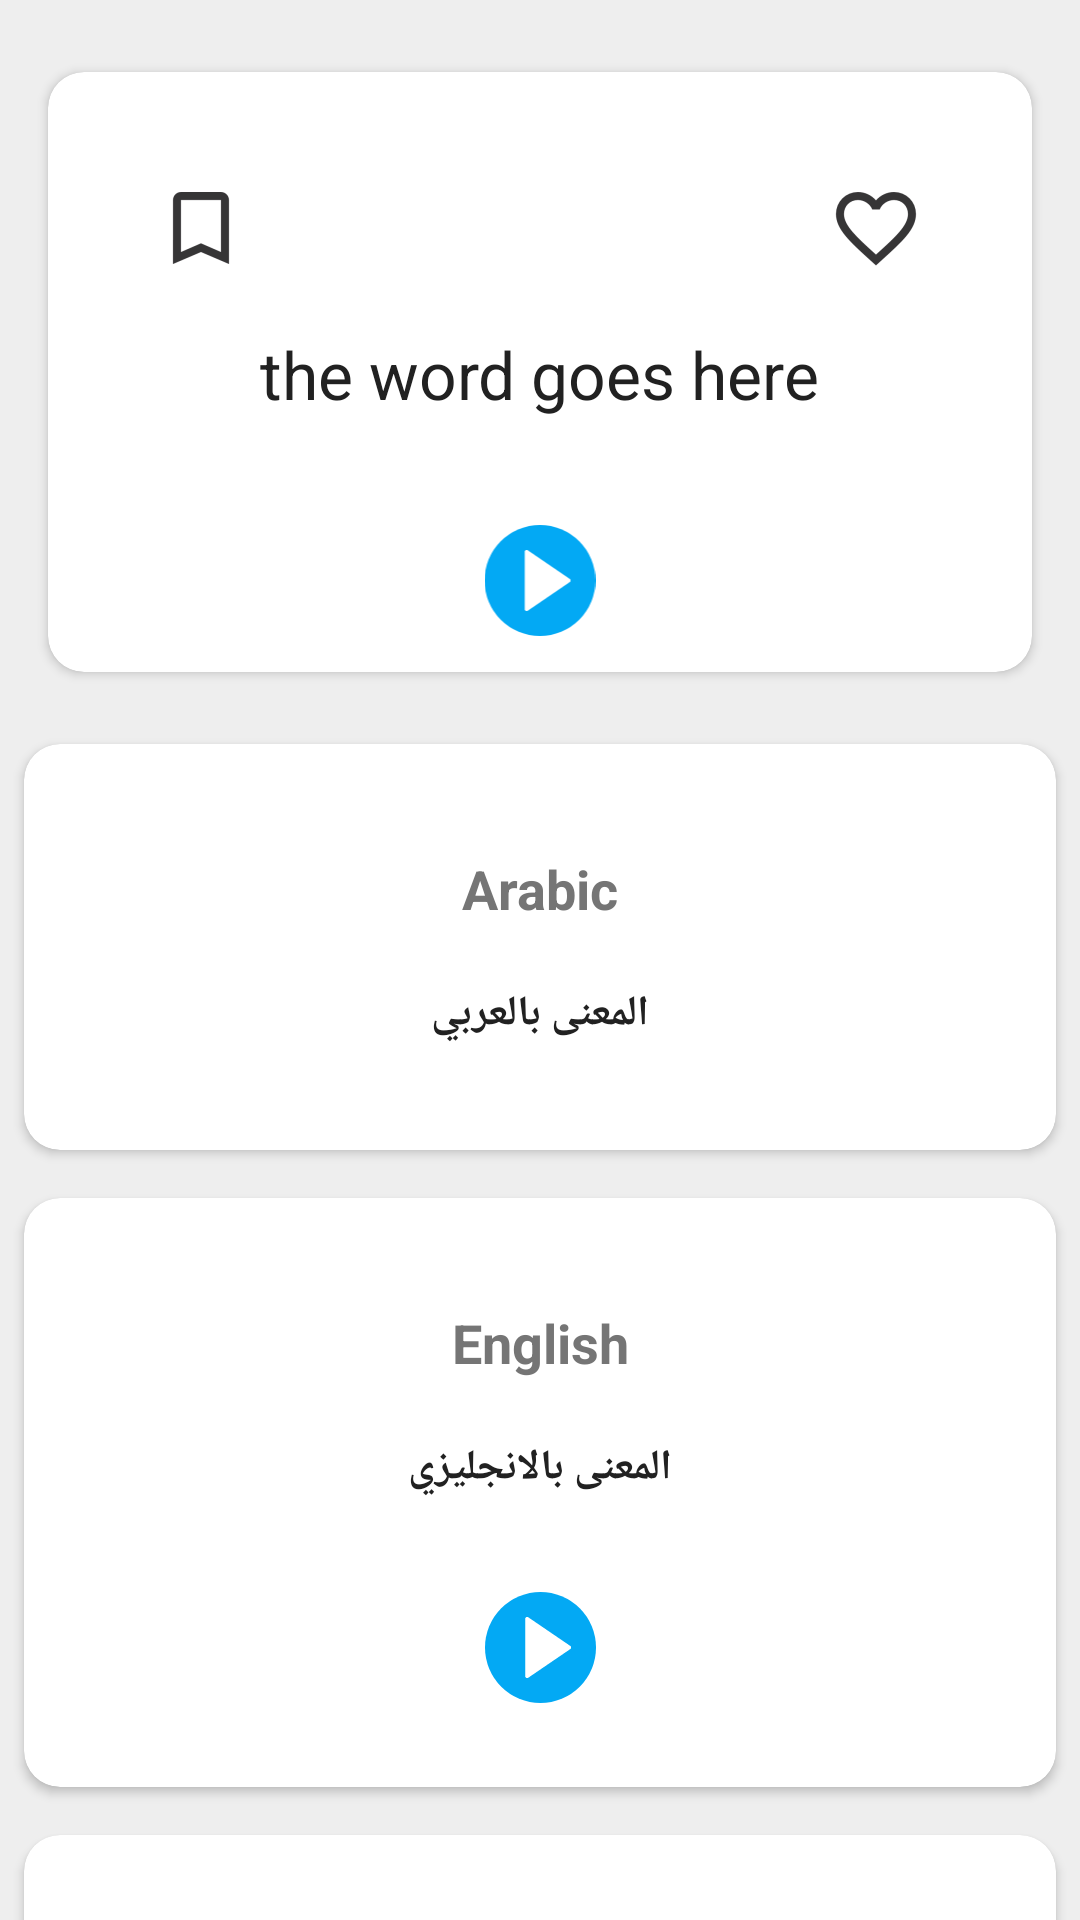

Produce the Android XML layout that renders to this screen, including the resource entries it uses.
<!-- AndroidManifest.xml: application theme AppThemeNewThemeToBeTested -->
<!-- res/layout/words_main_holder.xml -->
<?xml version="1.0" encoding="utf-8"?>
<android.support.v4.widget.NestedScrollView
    xmlns:android="http://schemas.android.com/apk/res/android"
    xmlns:app="http://schemas.android.com/apk/res-auto"
    android:layout_width="match_parent"
    android:layout_height="match_parent"
    android:background="#eeeeee"
    app:layout_behavior="@string/appbar_scrolling_view_behavior">


    <LinearLayout
        android:layout_width="match_parent"
        android:layout_height="match_parent"
        android:orientation="vertical"
        android:paddingTop="8dp">

        <android.support.v7.widget.CardView
            android:layout_width="match_parent"
            android:layout_height="200dp"
            android:layout_margin="16dp"
            app:cardCornerRadius="12dp"
            app:cardElevation="2dp">

            <RelativeLayout
                android:layout_width="match_parent"
                android:layout_height="match_parent">

                <ImageView
                    android:id="@+id/imageView_bookmark_readIt"
                    android:layout_width="wrap_content"
                    android:layout_height="wrap_content"
                    android:layout_alignParentLeft="true"
                    android:layout_alignParentStart="true"
                    android:layout_alignTop="@+id/imageView_addTofavorite"
                    android:layout_marginLeft="23dp"
                    android:layout_marginStart="23dp"
                    android:padding="12dp"
                    android:src="@drawable/ic_bookmark" />

                <ImageView
                    android:id="@+id/imageView_addTofavorite"
                    android:layout_width="wrap_content"
                    android:layout_height="wrap_content"
                    android:layout_alignParentEnd="true"
                    android:layout_alignParentRight="true"
                    android:layout_marginEnd="24dp"
                    android:layout_marginRight="24dp"
                    android:layout_marginTop="24dp"
                    android:padding="12dp"
                    android:src="@drawable/ic_addto_favorite" />

                <RelativeLayout
                    android:id="@+id/linearLayout"
                    android:layout_width="wrap_content"
                    android:layout_height="wrap_content"
                    android:layout_centerHorizontal="true"
                    android:layout_marginTop="70dp"
                    android:padding="8dp">

                    <TextView
                        android:id="@+id/the_word_textview"
                        android:layout_width="wrap_content"
                        android:layout_height="wrap_content"
                        android:layout_alignParentTop="true"
                        android:layout_centerHorizontal="true"
                        android:layout_margin="4dp"
                        android:gravity="center"
                        android:padding="4dp"
                        android:text="@string/the_word_goes_here"
                        android:textAppearance="@style/Base.TextAppearance.AppCompat.Large"
                        android:textColor="@color/primary_text" />

                    <ImageView
                        android:id="@+id/imageView_play_sound"
                        android:layout_width="match_parent"
                        android:layout_height="45sp"
                        android:layout_alignParentBottom="true"
                        android:layout_alignParentLeft="true"
                        android:layout_alignParentStart="true"
                        android:layout_gravity="center"
                        android:layout_marginTop="4dp"
                        android:padding="4dp"
                        android:src="@drawable/ic_play_button" />
                </RelativeLayout>
            </RelativeLayout>
        </android.support.v7.widget.CardView>

        <android.support.v7.widget.CardView
            android:layout_width="match_parent"
            android:layout_height="wrap_content"
            android:layout_margin="8dp"
            app:cardCornerRadius="12dp"
            app:cardElevation="2dp">

            <RelativeLayout
                style="@style/Widget.CardContent"
                android:layout_width="match_parent"
                android:layout_height="wrap_content">

                <TextView
                    android:id="@+id/easyEnglish_arabic_label"
                    android:layout_width="match_parent"
                    android:layout_height="wrap_content"
                    android:gravity="center"
                    android:paddingBottom="12dp"
                    android:paddingTop="12dp"
                    android:text="@string/arabic"
                    android:textAppearance="?android:textAppearanceMedium"
                    android:textColor="@color/secondary_text"
                    android:textStyle="bold" />

                <TextView
                    android:id="@+id/text_in_arabic"
                    android:layout_width="match_parent"
                    android:layout_height="wrap_content"
                    android:layout_alignParentLeft="true"
                    android:layout_alignParentStart="true"
                    android:layout_below="@+id/easyEnglish_arabic_label"
                    android:gravity="center"
                    android:paddingBottom="12sp"
                    android:paddingTop="8dp"
                    android:singleLine="false"
                    android:text="@string/meaningArabic"
                    android:textColor="@color/primary_text"
                    android:textStyle="bold" />
            </RelativeLayout>

        </android.support.v7.widget.CardView>

        <android.support.v7.widget.CardView
            android:layout_width="match_parent"
            android:layout_height="wrap_content"
            android:layout_margin="8dp"
            app:cardCornerRadius="12dp"
            app:cardElevation="2dp">

            <RelativeLayout
                style="@style/Widget.CardContent"
                android:layout_width="match_parent"
                android:layout_height="wrap_content">

                <TextView
                    android:id="@+id/easyEnglish_english_label_label"
                    android:layout_width="match_parent"
                    android:layout_height="wrap_content"
                    android:gravity="center"
                    android:paddingBottom="12dp"
                    android:paddingTop="12dp"
                    android:text="@string/english"
                    android:textAppearance="?android:textAppearanceMedium"
                    android:textColor="@color/secondary_text"
                    android:textStyle="bold" />

                <TextView
                    android:id="@+id/text_in_english"
                    android:layout_width="match_parent"
                    android:layout_height="wrap_content"
                    android:layout_alignParentLeft="true"
                    android:layout_alignParentStart="true"
                    android:layout_below="@+id/easyEnglish_english_label_label"
                    android:gravity="center"
                    android:paddingBottom="12sp"
                    android:paddingTop="8dp"
                    android:singleLine="false"
                    android:text="@string/meaningEnglish"
                    android:textColor="@color/primary_text"
                    android:textStyle="bold" />

                <ImageView
                    android:id="@+id/imageView_play_soundEnglish"
                    android:layout_width="wrap_content"
                    android:layout_height="45sp"
                    android:layout_below="@+id/text_in_english"
                    android:layout_centerHorizontal="true"
                    android:layout_marginTop="16dp"
                    android:padding="4dp"
                    android:src="@drawable/ic_play_button" />

            </RelativeLayout>

        </android.support.v7.widget.CardView>

        <android.support.v7.widget.CardView
            android:layout_width="match_parent"
            android:layout_height="wrap_content"
            android:layout_margin="8dp"
            app:cardCornerRadius="12dp"
            app:cardElevation="2dp">

            <RelativeLayout
                style="@style/Widget.CardContent"
                android:layout_width="match_parent"
                android:layout_height="wrap_content">

                <TextView
                    android:id="@+id/easyEnglish_example_label_label"
                    android:layout_width="match_parent"
                    android:layout_height="wrap_content"
                    android:gravity="center"
                    android:paddingBottom="12dp"
                    android:paddingTop="12dp"
                    android:text="@string/example"
                    android:textAppearance="?android:textAppearanceMedium"
                    android:textColor="@color/secondary_text"
                    android:textStyle="bold" />

                <TextView
                    android:id="@+id/example_in_english"
                    android:layout_width="match_parent"
                    android:layout_height="wrap_content"
                    android:layout_alignParentLeft="true"
                    android:layout_alignParentStart="true"
                    android:layout_below="@+id/easyEnglish_example_label_label"
                    android:gravity="center"
                    android:paddingBottom="12sp"
                    android:paddingTop="8dp"
                    android:singleLine="false"
                    android:text="@string/ExampleEnglish"
                    android:textColor="@color/primary_text"
                    android:textStyle="bold" />

                <ImageView
                    android:id="@+id/imageView_play_soundExample"
                    android:layout_width="wrap_content"
                    android:layout_height="45dp"
                    android:layout_below="@+id/example_in_english"
                    android:layout_centerHorizontal="true"
                    android:layout_marginTop="16dp"
                    android:padding="4dp"
                    android:src="@drawable/ic_play_button" />
            </RelativeLayout>

        </android.support.v7.widget.CardView>

    </LinearLayout>
</android.support.v4.widget.NestedScrollView>
<!-- resources referenced by this layout -->
<resources>
  <color name="primary_text">#212121</color>
  <color name="secondary_text">#757575</color>
  <!-- drawable ic_addto_favorite: png bitmap (drawable-hdpi, 988 bytes) -->
  <!-- drawable ic_bookmark: png bitmap (drawable-hdpi, 420 bytes) -->
  <!-- drawable ic_play_button (drawable) -->
  <vector android:autoMirrored="true" android:height="58dp"
      android:viewportHeight="58.0" android:viewportWidth="58.0"
      android:width="58dp" xmlns:android="http://schemas.android.com/apk/res/android">
      <path android:fillColor="#03A9F4" android:pathData="M29,29m-29,0a29,29 0,1 1,58 0a29,29 0,1 1,-58 0"/>
      <path android:fillColor="#FFFFFF" android:pathData="M44,29l-22,15l0,-14.73l0,-15.27z"/>
      <path android:fillColor="#FFFFFF" android:pathData="M22,45c-0.16,0 -0.32,-0.04 -0.47,-0.12C21.2,44.71 21,44.37 21,44V14c0,-0.37 0.2,-0.71 0.53,-0.88c0.33,-0.17 0.72,-0.15 1.03,0.06l22,15C44.84,28.36 45,28.67 45,29s-0.16,0.64 -0.44,0.83l-22,15C22.39,44.94 22.2,45 22,45zM23,15.89v26.22L42.22,29L23,15.89z"/>
  </vector>
  <string name="ExampleEnglish">المثال بالانجليزي</string>
  <string name="arabic">Arabic</string>
  <string name="english">English</string>
  <string name="example">Example</string>
  <string name="meaningArabic">المعنى بالعربي</string>
  <string name="meaningEnglish">المعنى بالانجليزي</string>
  <string name="the_word_goes_here">the word goes here</string>
  <style name="Widget.CardContent" parent="android:Widget">
          <item name="android:paddingLeft">16dp</item>
          <item name="android:paddingRight">16dp</item>
          <item name="android:paddingTop">24dp</item>
          <item name="android:paddingBottom">24dp</item>
          <item name="android:orientation">vertical</item>
      </style>
  <style name="AppThemeNewThemeToBeTested" parent="Theme.AppCompat.Light.DarkActionBar">
          
          <item name="colorPrimary">@color/primary</item>
          <item name="cardViewStyle">@style/CardView</item>
          <item name="colorPrimaryDark">@color/primary_dark</item>
          <item name="colorAccent">@color/accent</item>
      </style>
  <color name="primary">#03A9F4</color>
  <color name="primary_dark">#0288D1</color>
  <color name="accent">#448AFF</color>
</resources>
